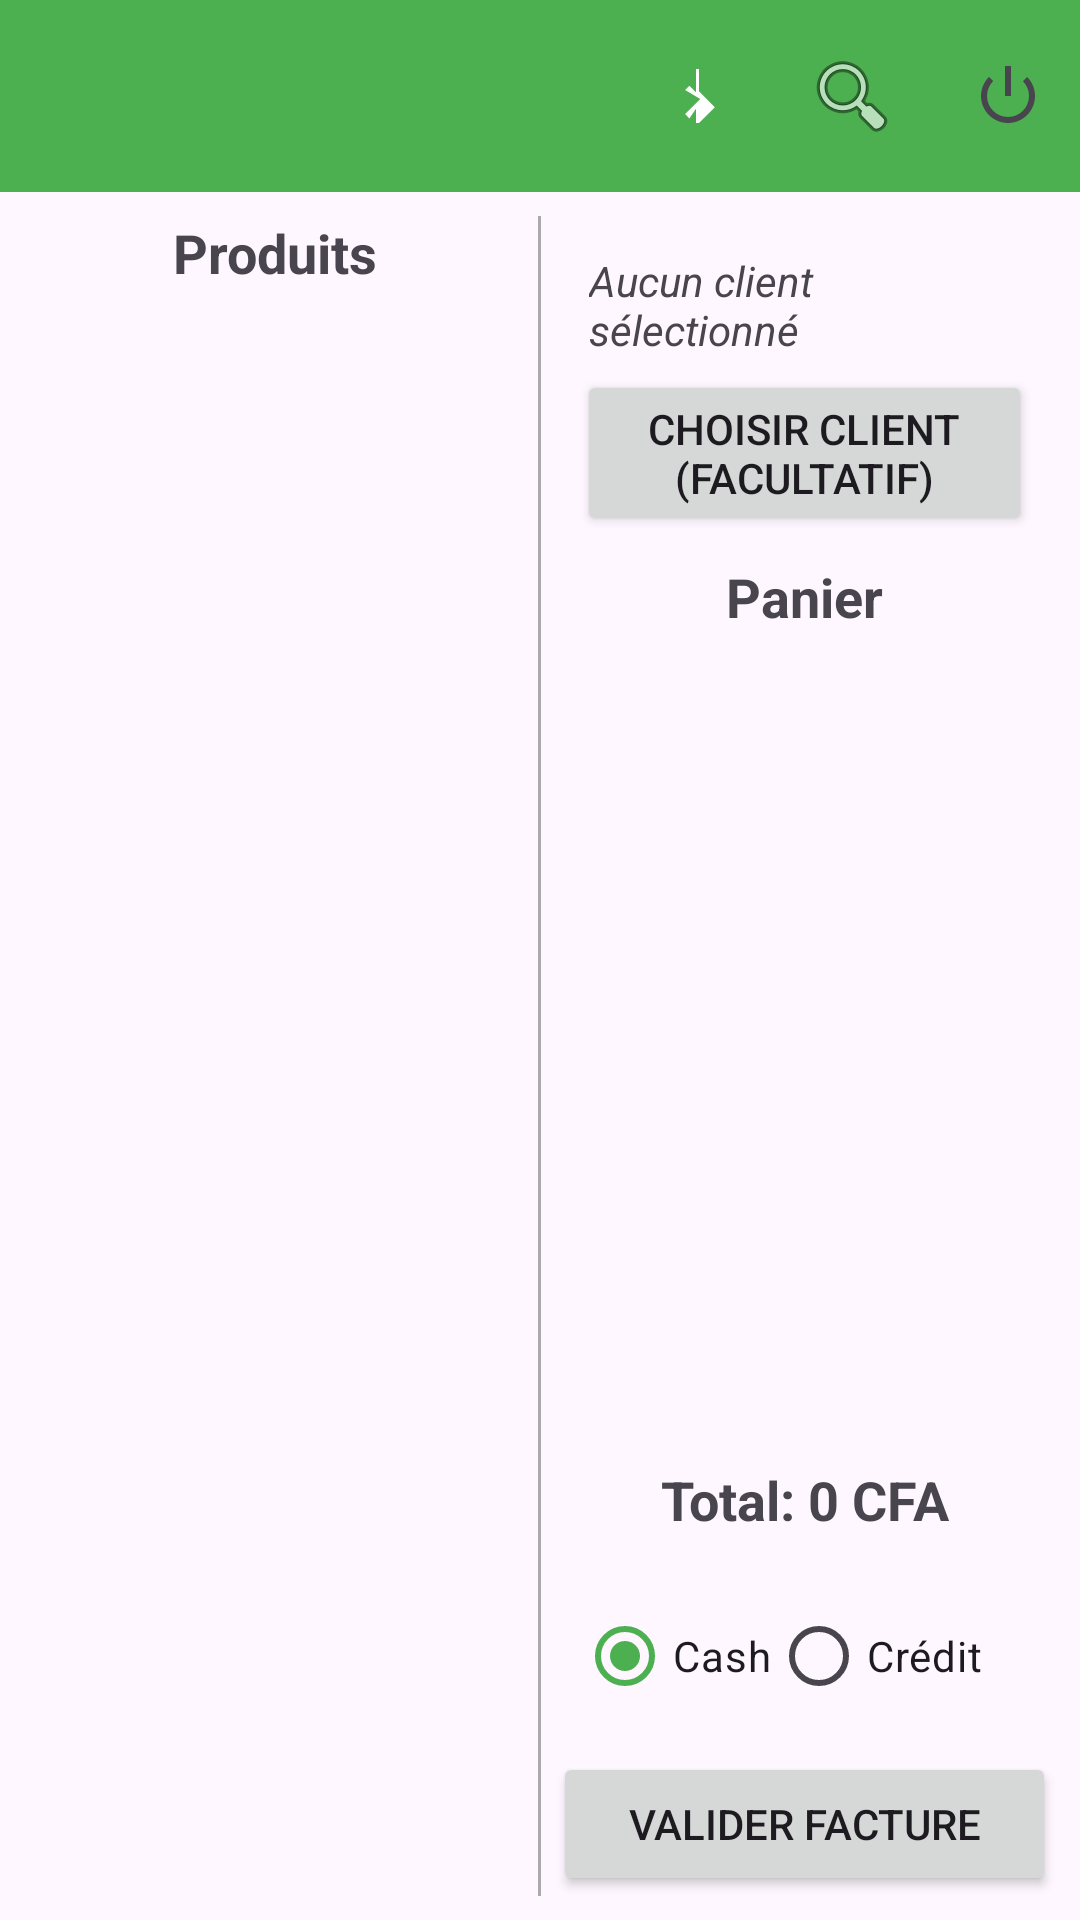

Here is an Android app screen rendered from its layout file. Give the layout XML and the strings, colors and styles it references.
<!-- AndroidManifest.xml: application theme Theme.SamaCaisseAndroid -->
<!-- res/layout/activity_caisse.xml -->
<?xml version="1.0" encoding="utf-8"?>
<LinearLayout xmlns:android="http://schemas.android.com/apk/res/android"
    xmlns:app="http://schemas.android.com/apk/res-auto"
    android:id="@+id/rootLayout"
    android:layout_width="match_parent"
    android:layout_height="match_parent"
    android:orientation="vertical">

    
    <com.google.android.material.appbar.MaterialToolbar
        android:id="@+id/toolbar"
        android:layout_width="match_parent"
        android:layout_height="?attr/actionBarSize"
        android:background="?attr/colorPrimary"
        android:title="Caisse"
        android:titleTextColor="@android:color/white"
        app:menu="@menu/caisse_menu" />

    
    <LinearLayout
        android:id="@+id/container"
        android:layout_width="match_parent"
        android:layout_height="match_parent"
        android:weightSum="2"
        android:orientation="horizontal"
        android:padding="8dp">

        
        <LinearLayout
            android:layout_width="0dp"
            android:layout_weight="1"
            android:orientation="vertical"
            android:layout_height="match_parent">

            <TextView
                android:layout_width="match_parent"
                android:layout_height="wrap_content"
                android:text="Produits"
                android:textStyle="bold"
                android:textSize="18sp"
                android:gravity="center" />

            <ListView
                android:id="@+id/listProducts"
                android:layout_width="match_parent"
                android:layout_height="match_parent" />
        </LinearLayout>

        
        <View
            android:layout_width="1dp"
            android:layout_height="match_parent"
            android:background="@android:color/darker_gray"
            android:layout_marginHorizontal="4dp"/>

        
        <LinearLayout
            android:layout_width="0dp"
            android:layout_weight="1"
            android:orientation="vertical"
            android:layout_height="match_parent">

            <LinearLayout
                android:layout_width="match_parent"
                android:layout_height="wrap_content"
                android:orientation="vertical"
                android:padding="8dp">

                <EditText
                    android:id="@+id/searchClient"
                    android:layout_width="match_parent"
                    android:layout_height="wrap_content"
                    android:hint="Rechercher un client (nom ou téléphone)"
                    android:inputType="text"
                    android:visibility="gone" />

                <TextView
                    android:id="@+id/selectedClient"
                    android:layout_width="match_parent"
                    android:layout_height="wrap_content"
                    android:text="Aucun client sélectionné"
                    android:textStyle="italic"
                    android:padding="4dp" />

                <Button
                    android:id="@+id/btnSelectClient"
                    android:layout_width="match_parent"
                    android:layout_height="wrap_content"
                    android:text="Choisir Client (facultatif)" />
            </LinearLayout>

            <TextView
                android:layout_width="match_parent"
                android:layout_height="wrap_content"
                android:text="Panier"
                android:textStyle="bold"
                android:textSize="18sp"
                android:gravity="center" />

            <ListView
                android:id="@+id/listCart"
                android:layout_width="match_parent"
                android:layout_height="0dp"
                android:layout_weight="1" />

            <TextView
                android:id="@+id/txtTotal"
                android:layout_width="match_parent"
                android:layout_height="wrap_content"
                android:text="Total: 0 CFA"
                android:textStyle="bold"
                android:textSize="18sp"
                android:gravity="center"
                android:padding="8dp" />

            
            <RadioGroup
                android:id="@+id/radioPaymentType"
                android:layout_width="match_parent"
                android:layout_height="wrap_content"
                android:orientation="horizontal"
                android:padding="8dp">

                <RadioButton
                    android:id="@+id/radioCash"
                    android:layout_width="wrap_content"
                    android:layout_height="wrap_content"
                    android:text="Cash"
                    android:checked="true"/>

                <RadioButton
                    android:id="@+id/radioCredit"
                    android:layout_width="wrap_content"
                    android:layout_height="wrap_content"
                    android:text="Crédit"/>
            </RadioGroup>

            <Button
                android:id="@+id/btnValidate"
                android:layout_width="match_parent"
                android:layout_height="wrap_content"
                android:text="Valider Facture" />
        </LinearLayout>
    </LinearLayout>
</LinearLayout>
<!-- resources referenced by this layout -->
<resources>
  <style name="Theme.SamaCaisseAndroid" parent="Base.Theme.SamaCaisseAndroid" />
  <style name="Base.Theme.SamaCaisseAndroid" parent="Theme.Material3.DayNight.NoActionBar">
          
          
          <item name="colorPrimary">@color/colorPrimary</item>
          <item name="colorPrimaryVariant">@color/colorPrimaryVariant</item>
          <item name="colorOnPrimary">@color/colorOnPrimary</item>
  
          
          <item name="colorSecondary">@color/colorSecondary</item>
          <item name="colorSecondaryVariant">@color/colorSecondaryVariant</item>
          <item name="colorOnSecondary">@color/colorOnSecondary</item>
  
          
          <item name="android:statusBarColor" tools:targetApi="l">@color/colorPrimaryVariant</item>
  
      </style>
  <color name="colorPrimary">#4CAF50</color>
  <color name="colorPrimaryVariant">#388E3C</color>
  <color name="colorOnPrimary">#FFFFFF</color>
  <color name="colorSecondary">#8BC34A</color>
  <color name="colorSecondaryVariant">#689F38</color>
  <color name="colorOnSecondary">#000000</color>
</resources>
